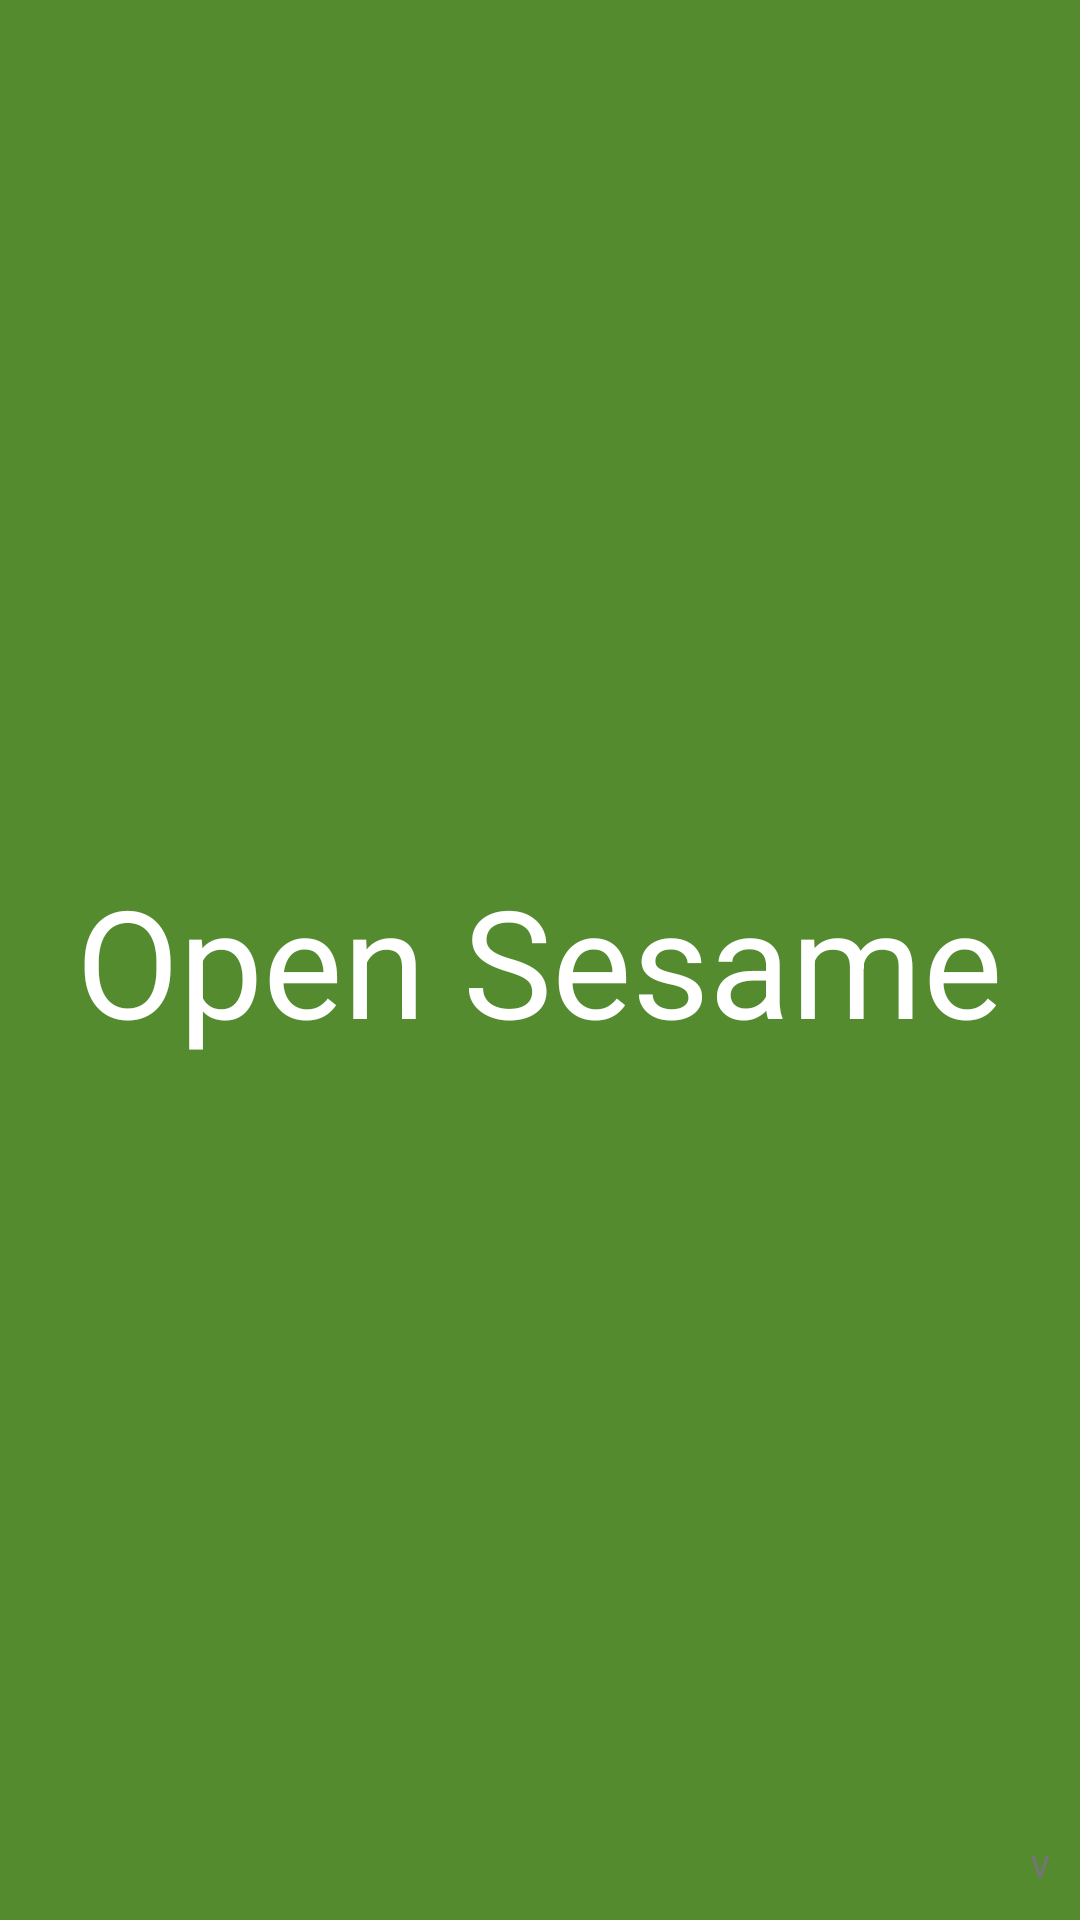

Write the Android layout XML for this screen, with the resource values it uses.
<!-- AndroidManifest.xml: application theme AppTheme -->
<!-- res/layout/activity_splash.xml -->
<RelativeLayout xmlns:android="http://schemas.android.com/apk/res/android"
    xmlns:tools="http://schemas.android.com/tools" android:layout_width="match_parent"
    android:layout_height="match_parent"
    tools:context="com.sreemenon.opensesame.SplashActivity"
    android:background="@color/darkPrimaryColor">

    <TextView
        android:layout_width="wrap_content"
        android:layout_height="wrap_content"
        android:text="Open Sesame"
        android:id="@+id/tvSplashAppName"
        android:layout_centerVertical="true"
        fontPath="fonts/Top_Secret.ttf"
        android:layout_centerHorizontal="true"
        android:textSize="50dp"
        tools:ignore="MissingPrefix"
        android:textColor="#FFF" />

    <TextView
        android:layout_width="wrap_content"
        android:layout_height="wrap_content"
        android:text="v"
        android:id="@+id/tvVersion"
        android:layout_alignParentBottom="true"
        android:layout_alignParentEnd="true"
        android:layout_marginRight="10dp"
        android:layout_marginBottom="10dp" />
</RelativeLayout>
<!-- resources referenced by this layout -->
<resources>
  <color name="darkPrimaryColor">#558B2F</color>
  <style name="AppTheme" parent="Theme.AppCompat.Light.NoActionBar">
          <item name="colorPrimary">@color/primaryColor</item>
          <item name="colorPrimaryDark">@color/darkPrimaryColor</item>
          <item name="colorAccent">@color/accentColor</item>
          <item name="android:textColorPrimary">@color/primaryTextColor</item>
          <item name="android:textColorPrimaryInverse">@color/secondaryTextColor</item>
          <item name="android:textColor">@color/textColor</item>
          
      </style>
  <color name="primaryColor">#8BC34A</color>
  <color name="accentColor">#BA4773</color>
  <color name="primaryTextColor">#212121</color>
  <color name="secondaryTextColor">#727272</color>
  <color name="textColor">#757575</color>
</resources>
